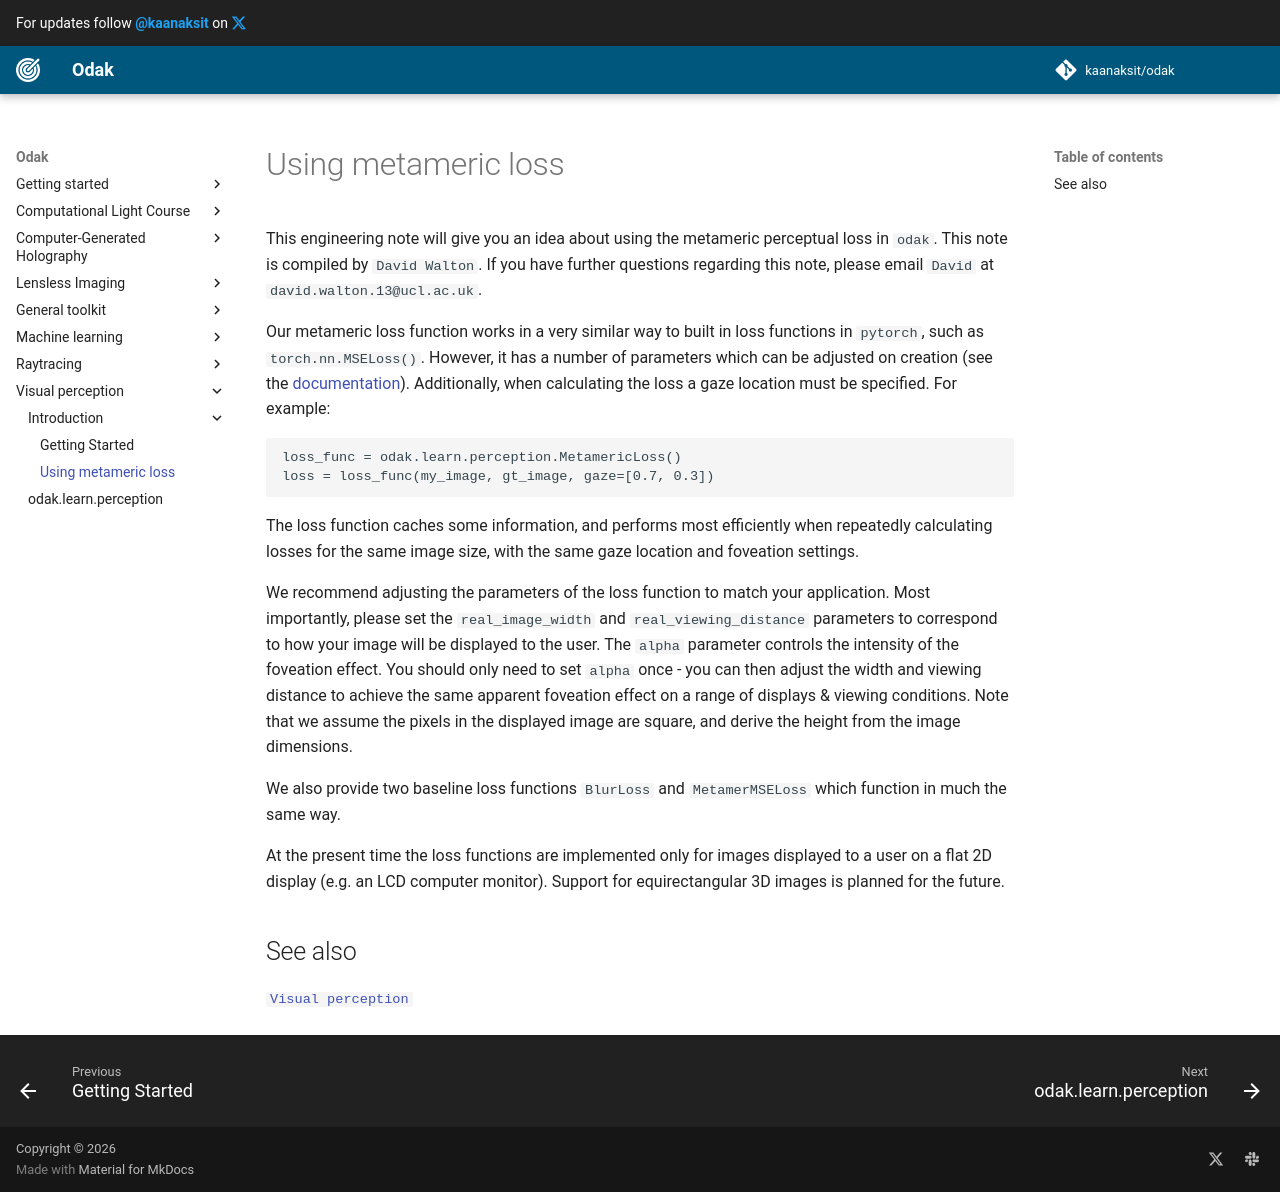

repository: kaanaksit/odak · page: notes/using_metameric_loss/index.html · generator: mkdocs

This engineering note will give you an idea about using the metameric perceptual loss in `odak`. 
This note is compiled by `David Walton`. 
If you have further questions regarding this note, please email `David` at `david.walton.13@ucl.ac.uk`.

Our metameric loss function works in a very similar way to built in loss functions in `pytorch`, such as `torch.nn.MSELoss()`. 
However, it has a number of parameters which can be adjusted on creation (see the [documentation](../odak/learn_perception.md#odak.learn.perception.metameric_loss.MetamericLoss)). 
Additionally, when calculating the loss a gaze location must be specified. For example:

```
loss_func = odak.learn.perception.MetamericLoss()
loss = loss_func(my_image, gt_image, gaze=[0.7, 0.3])
```

The loss function caches some information, and performs most efficiently when repeatedly calculating losses for the same image size, with the same gaze location and foveation settings.

We recommend adjusting the parameters of the loss function to match your application. 
Most importantly, please set the `real_image_width` and `real_viewing_distance` parameters to correspond to how your image will be displayed to the user. 
The `alpha` parameter controls the intensity of the foveation effect. 
You should only need to set `alpha` once - you can then adjust the width and viewing distance to achieve the same apparent foveation effect on a range of displays & viewing conditions.
Note that we assume the pixels in the displayed image are square, and derive the height from the image dimensions.

We also provide two baseline loss functions `BlurLoss` and `MetamerMSELoss` which function in much the same way.

At the present time the loss functions are implemented only for images displayed to a user on a flat 2D display (e.g. an LCD computer monitor). 
Support for equirectangular 3D images is planned for the future.

## See also

[`Visual perception`](../perception.md)
